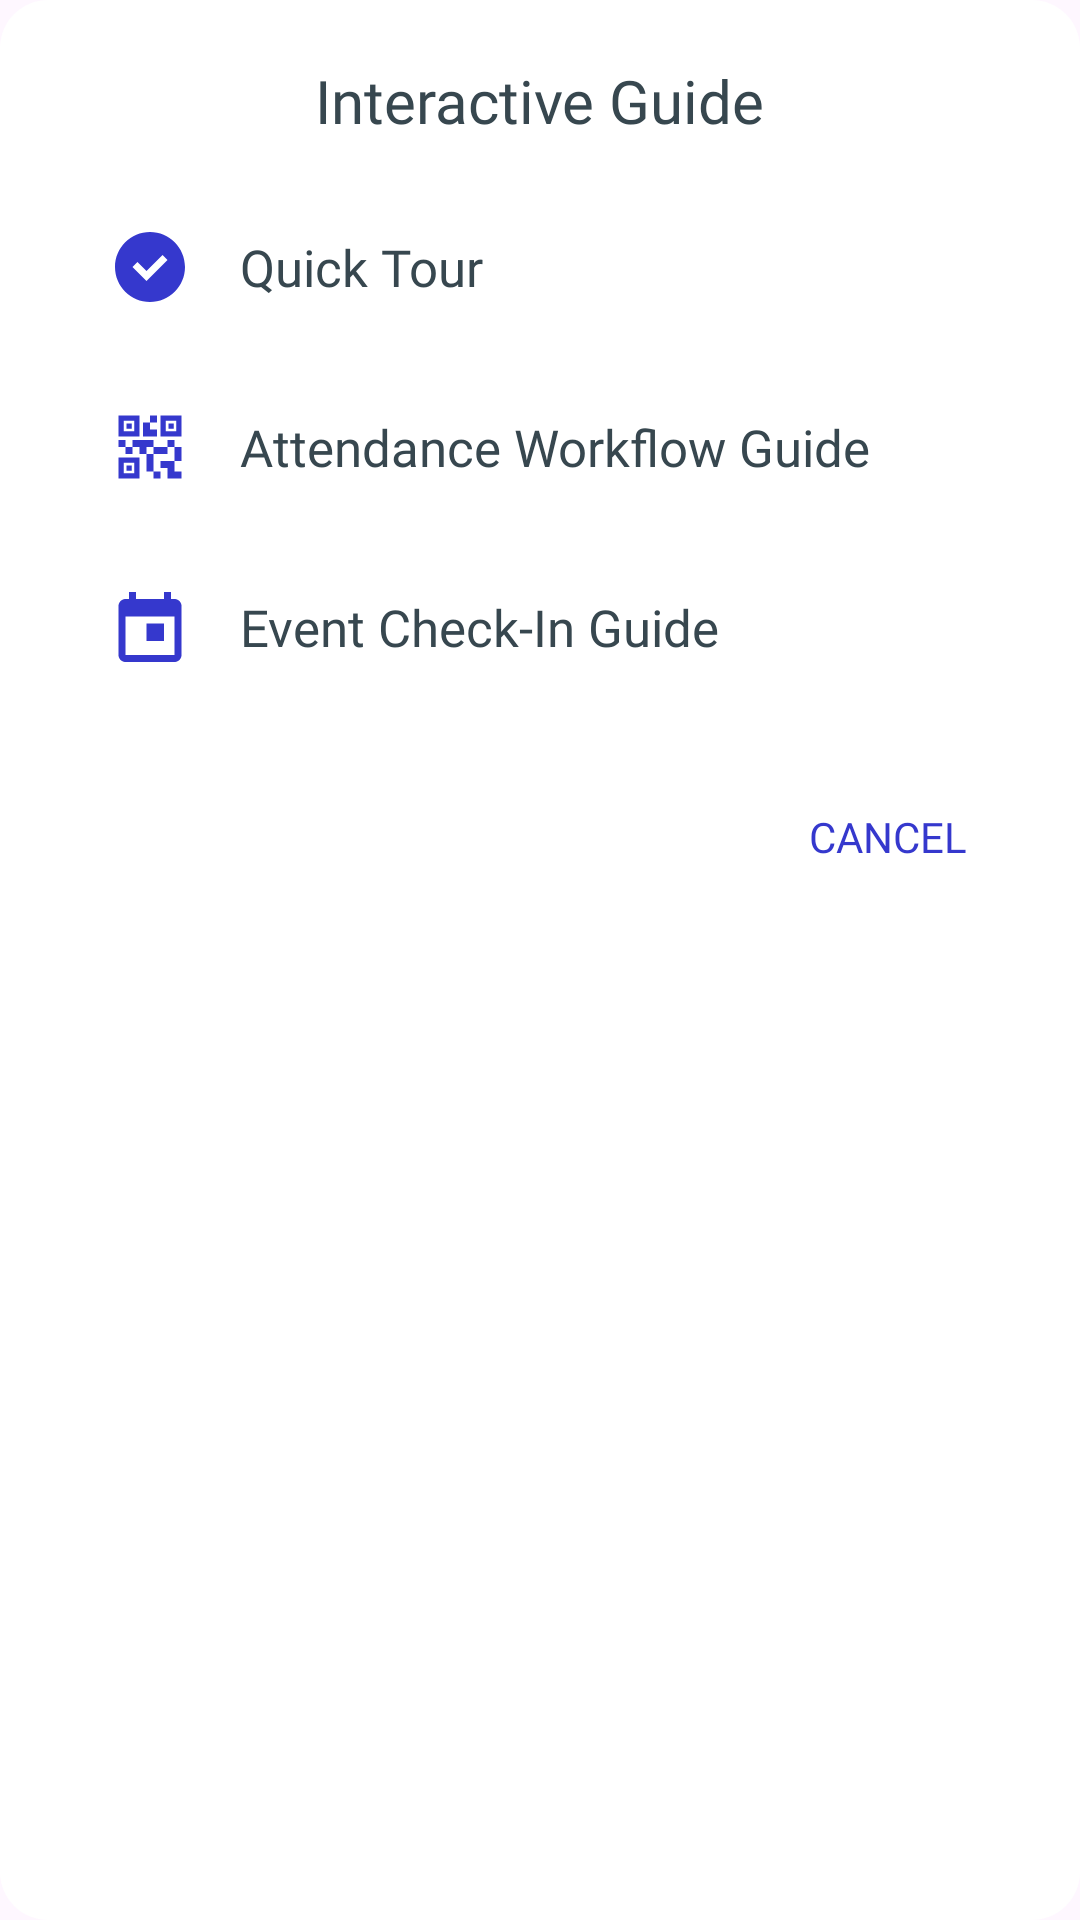

Write the Android layout XML for this screen, with the resource values it uses.
<!-- AndroidManifest.xml: application theme Theme.TimEd -->
<!-- res/layout/dialog_tutorial_options.xml -->
<LinearLayout xmlns:android="http://schemas.android.com/apk/res/android"
        xmlns:app="http://schemas.android.com/apk/res-auto"
        android:layout_width="match_parent"
        android:layout_height="wrap_content"
        android:orientation="vertical"
        android:padding="20dp"
        android:background="@drawable/dialog_background">

    <TextView
            android:id="@+id/dialog_tutorial_title"
            android:layout_width="wrap_content"
            android:layout_height="wrap_content"
            android:text="Interactive Guide"
            android:textSize="20sp"
            android:textColor="#37474F"
            android:fontFamily="@font/league_spartan_bold"
            android:layout_gravity="center_horizontal"
            android:layout_marginBottom="16dp" />

    <LinearLayout
            android:id="@+id/layout_quick_tour"
            android:layout_width="match_parent"
            android:layout_height="wrap_content"
            android:orientation="horizontal"
            android:gravity="center_vertical"
            android:paddingVertical="12dp"
            android:paddingHorizontal="16dp"
            android:background="?attr/selectableItemBackground"
            android:clickable="true"
            android:focusable="true">

        <ImageView
                android:layout_width="28dp"
                android:layout_height="28dp"
                android:src="@drawable/ic_quick_tour"
                app:tint="#3538CD"
                android:layout_marginEnd="16dp" />

        <TextView
                android:layout_width="wrap_content"
                android:layout_height="wrap_content"
                android:text="Quick Tour"
                android:textSize="17sp"
                android:textColor="#37474F"
                android:fontFamily="@font/league_spartan_medium"/>
    </LinearLayout>

    <LinearLayout
            android:id="@+id/layout_attendance_guide"
            android:layout_width="match_parent"
            android:layout_height="wrap_content"
            android:orientation="horizontal"
            android:gravity="center_vertical"
            android:paddingVertical="12dp"
            android:paddingHorizontal="16dp"
            android:layout_marginTop="8dp"
            android:background="?attr/selectableItemBackground"
            android:clickable="true"
            android:focusable="true">

        <ImageView
                android:layout_width="28dp"
                android:layout_height="28dp"
                android:src="@drawable/ic_qr_scanner"
                app:tint="#3538CD"
                android:layout_marginEnd="16dp" />

        <TextView
                android:layout_width="wrap_content"
                android:layout_height="wrap_content"
                android:text="Attendance Workflow Guide"
                android:textSize="17sp"
                android:textColor="#37474F"
                android:fontFamily="@font/league_spartan_medium"/>
    </LinearLayout>

    <LinearLayout
            android:id="@+id/layout_event_guide"
            android:layout_width="match_parent"
            android:layout_height="wrap_content"
            android:orientation="horizontal"
            android:gravity="center_vertical"
            android:paddingVertical="12dp"
            android:paddingHorizontal="16dp"
            android:layout_marginTop="8dp"
            android:background="?attr/selectableItemBackground"
            android:clickable="true"
            android:focusable="true">

        <ImageView
                android:layout_width="28dp"
                android:layout_height="28dp"
                android:src="@drawable/ic_event_guide"
                app:tint="#3538CD"
                android:layout_marginEnd="16dp" />

        <TextView
                android:layout_width="wrap_content"
                android:layout_height="wrap_content"
                android:text="Event Check-In Guide"
                android:textSize="17sp"
                android:textColor="#37474F"
                android:fontFamily="@font/league_spartan_medium"/>
    </LinearLayout>

    <Button
            android:id="@+id/btn_cancel_tutorial_dialog"
            android:layout_width="wrap_content"
            android:layout_height="wrap_content"
            android:text="Cancel"
            android:textColor="#3538CD"
            android:background="?attr/selectableItemBackground"
            style="?android:attr/borderlessButtonStyle"
            android:fontFamily="@font/league_spartan_bold"
            android:layout_gravity="end"
            android:layout_marginTop="20dp" />

</LinearLayout>
<!-- resources referenced by this layout -->
<resources>
  <!-- drawable dialog_background (drawable) -->
  <?xml version="1.0" encoding="utf-8"?>
  <shape xmlns:android="http://schemas.android.com/apk/res/android"
      android:shape="rectangle">
      <solid android:color="@android:color/white"/>
      <corners android:radius="16dp"/>
      <padding
          android:top="10dp"
          android:bottom="10dp"
          android:left="16dp"
          android:right="16dp"/>
  </shape>
  <!-- drawable ic_event_guide (drawable) -->
  <?xml version="1.0" encoding="utf-8"?>
  <vector xmlns:android="http://schemas.android.com/apk/res/android"
      android:width="24dp"
      android:height="24dp"
      android:viewportWidth="24"
      android:viewportHeight="24">
      <path
          android:pathData="M19,4h-1V2h-2v2H8V2H6v2H5c-1.1,0 -2,0.9 -2,2v14c0,1.1 0.9,2 2,2h14c1.1,0 2,-0.9 2,-2V6c0,-1.1 -0.9,-2 -2,-2zM19,20H5V9h14v11zM11,11h5v5h-5z"
          android:fillColor="#000000"/>
  </vector>
  <!-- drawable ic_qr_scanner (drawable) -->
  <vector xmlns:android="http://schemas.android.com/apk/res/android"
          android:width="48dp"
          android:height="48dp"
          android:viewportWidth="48"
          android:viewportHeight="48">
      <path
              android:fillColor="#FF000000"
              android:pathData="M30 42h-4v-4h4v4Zm-4-14h-4v10h4V28Zm16-4h-4v8h4v-8Zm-4-4h-4v4h4v-4Zm-24 4h-4v4h4v-4Zm-4-4H6v4h4v-4Zm14-10h4V6h-4v4ZM9 9v6h6V9H9Zm9 9H6V6h12v12ZM9 33v6h6v-6H9Zm9 9H6V30h12v12ZM33 9v6h6V9h-6Zm9 9H30V6h12v12Zm-4 20v-6h-8v4h4v6h8v-4h-4Zm-4-14h-8v4h8v-4Zm-8-4H14v4h4v4h4v-4h4v-4Zm2-2v-4h-4v-4h-4v8h8Zm-14.5-7.5h-3v3h3v-3Zm0 24h-3v3h3v-3Zm24-24h-3v3h3v-3Z"/>
  </vector>
  <!-- drawable ic_quick_tour (drawable) -->
  <vector xmlns:android="http://schemas.android.com/apk/res/android"
          android:width="24dp"
          android:height="24dp"
          android:viewportWidth="24"
          android:viewportHeight="24">
      <path
              android:fillColor="@android:color/white"
              android:pathData="M12,2C6.48,2 2,6.48 2,12s4.48,10 10,10 10,-4.48 10,-10S17.52,2 12,2zM11,16L7,12l1.41,-1.41L11,13.17l4.59,-4.58L17,10l-6,6z"/> 
  </vector>
  <color name="primary_medium_blue">#0288D1</color>
  <color name="primary_light_sky">#B3E5FC</color>
  <color name="black">#FF000000</color>
  <style name="Shape.Corner.Small" parent="ShapeAppearance.Material3.Corner.Small" />
  <style name="Shape.Corner.Medium" parent="ShapeAppearance.Material3.Corner.Medium" />
  <style name="Shape.Corner.Large" parent="ShapeAppearance.Material3.Corner.Large" />
  <style name="Widget.TimEd.Button" parent="Widget.Material3.Button">
          <item name="android:minHeight">@dimen/button_min_height</item>
          <item name="cornerRadius">@dimen/button_corner_radius</item>
          <item name="android:textSize">@dimen/text_sm</item>
          <item name="android:textStyle">bold</item>
      </style>
  <style name="Widget.TimEd.TextInputLayout" parent="Widget.Material3.TextInputLayout.OutlinedBox">
          <item name="boxStrokeColor">@color/brand_indigo</item>
          <item name="hintTextColor">@color/brand_indigo</item>
          <item name="boxCornerRadiusTopStart">@dimen/card_corner_radius</item>
          <item name="boxCornerRadiusTopEnd">@dimen/card_corner_radius</item>
          <item name="boxCornerRadiusBottomStart">@dimen/card_corner_radius</item>
          <item name="boxCornerRadiusBottomEnd">@dimen/card_corner_radius</item>
      </style>
  <style name="Animation.TimEd.Activity" parent="@android:style/Animation.Activity">
          <item name="android:activityOpenEnterAnimation">@anim/slide_in_from_right</item>
          <item name="android:activityOpenExitAnimation">@anim/slide_out_to_right</item>
          <item name="android:activityCloseEnterAnimation">@anim/slide_in_from_left</item>
          <item name="android:activityCloseExitAnimation">@anim/slide_out_to_right</item>
      </style>
  <dimen name="button_min_height">48dp</dimen>
  <dimen name="button_corner_radius">12dp</dimen>
  <dimen name="text_sm">14sp</dimen>
  <dimen name="card_corner_radius">12dp</dimen>
</resources>
